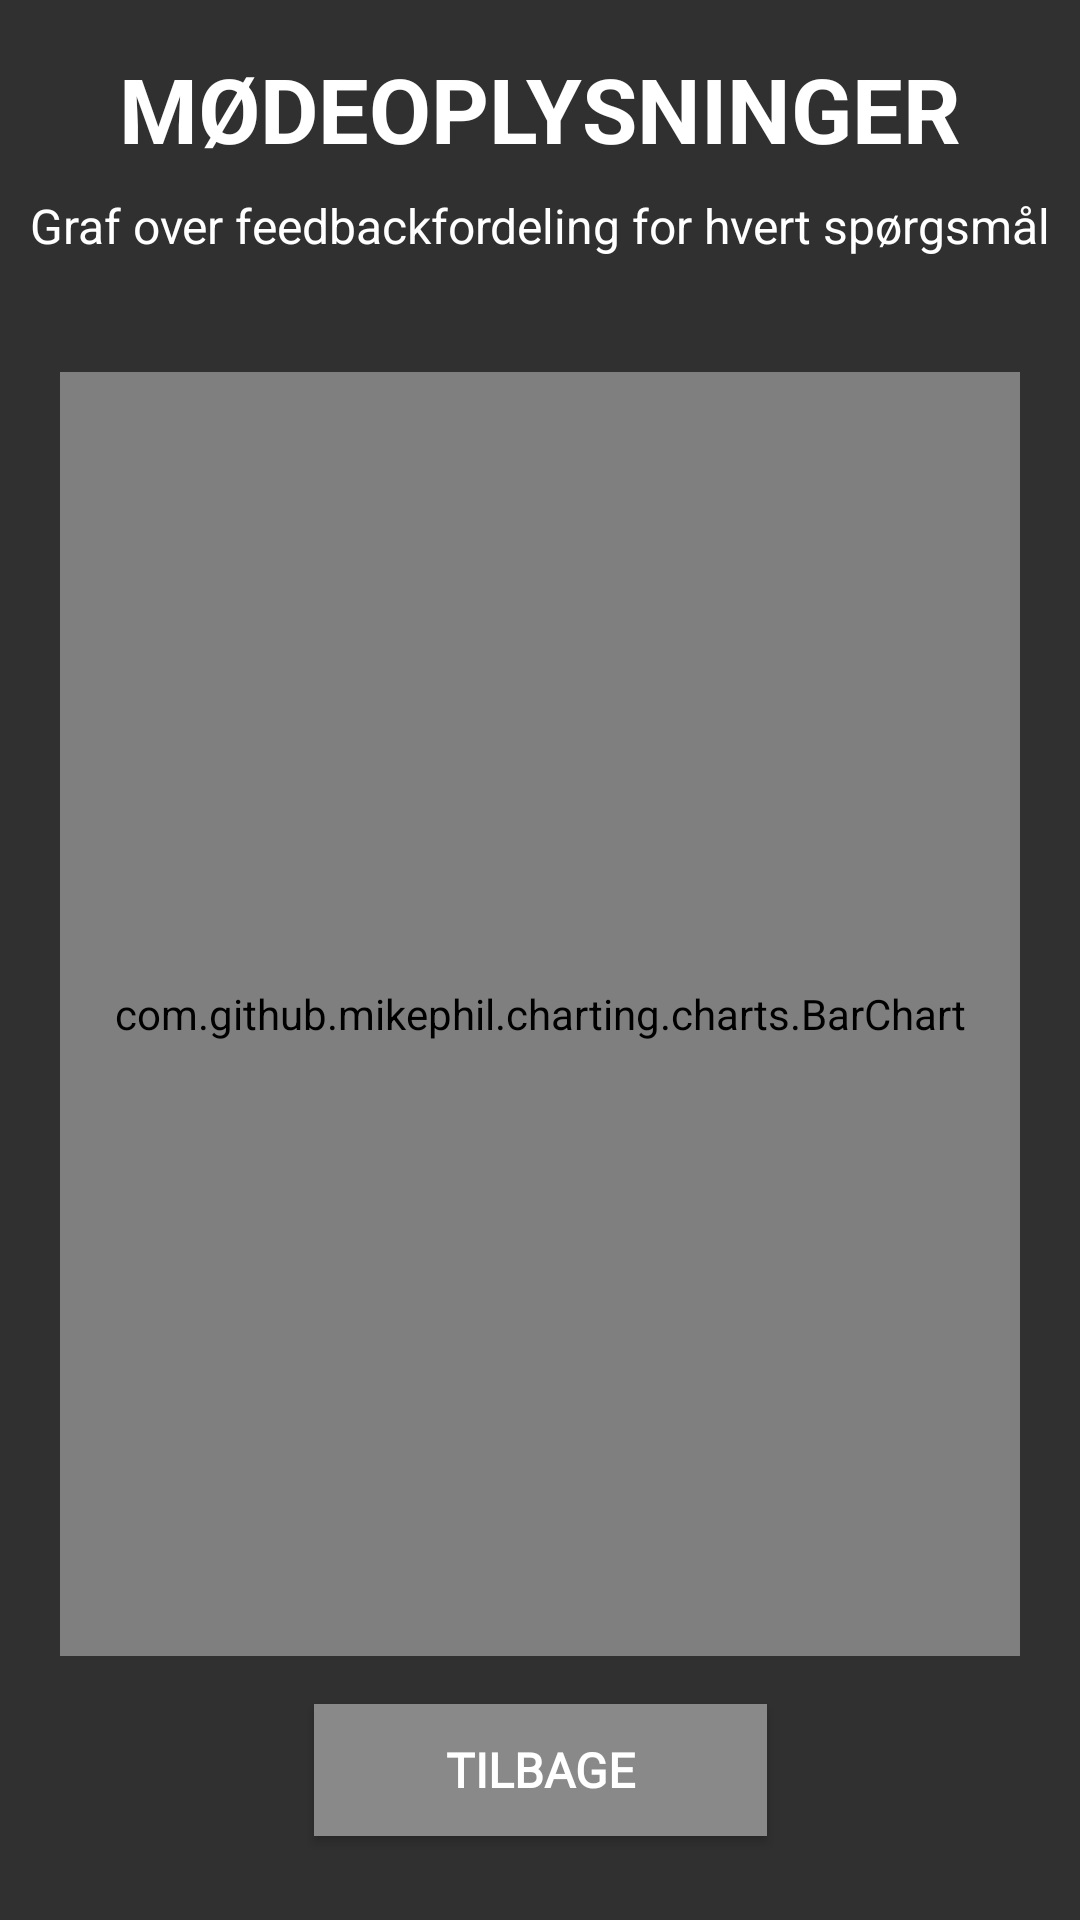

The Android layout XML behind this screen, and the referenced resources:
<!-- AndroidManifest.xml: application theme AppTheme -->
<!-- res/layout/activity_afholdt_overordnet_akt.xml -->
<?xml version="1.0" encoding="utf-8"?>
<android.support.constraint.ConstraintLayout xmlns:android="http://schemas.android.com/apk/res/android"
    xmlns:app="http://schemas.android.com/apk/res-auto"
    android:layout_width="match_parent"
    android:layout_height="match_parent"
    xmlns:tools="http://schemas.android.com/tools"
    android:background="@color/colorMørkegrå"
    tools:context=".aktiviteter.AfholdtOverordnet_akt">

    <Button
        android:id="@+id/afholdtOverodnetTilbage"
        android:layout_width="151dp"
        android:layout_height="44dp"
        android:layout_gravity="center"
        android:layout_marginStart="8dp"
        android:layout_marginEnd="8dp"
        android:layout_marginBottom="28dp"
        android:autofillHints="DBDBDB"
        android:background="@color/colorLysegrå"
        android:fontFamily="@font/open_sans_bold"
        android:text="Tilbage"
        android:textColor="@color/colorHvid"
        android:textSize="16sp"
        android:textStyle="bold"
        app:layout_constraintBottom_toBottomOf="parent"
        app:layout_constraintEnd_toEndOf="parent"
        app:layout_constraintStart_toStartOf="parent" />

    <TextView
            android:id="@+id/tv1010n2sd"
            android:layout_width="wrap_content"
            android:layout_height="wrap_content"
            android:layout_marginStart="8dp"
            android:layout_marginTop="16dp"
            android:layout_marginEnd="8dp"
            android:text="Mødeoplysninger"
            android:textAllCaps="true"
            android:textColor="@color/colorHvid"
            android:textSize="30sp"
            android:textStyle="bold"
            app:layout_constraintEnd_toEndOf="parent"
            app:layout_constraintHorizontal_bias="0.502"
            app:layout_constraintStart_toStartOf="parent"
            app:layout_constraintTop_toTopOf="parent" />

    <com.github.mikephil.charting.charts.BarChart
        android:id="@+id/barChart"
        android:layout_width="match_parent"
        android:layout_height="428dp"
        android:layout_marginStart="20dp"
        android:layout_marginTop="35dp"
        android:layout_marginEnd="20dp"
        android:layout_marginBottom="8dp"
        app:layout_constraintBottom_toTopOf="@+id/afholdtOverodnetTilbage"
        app:layout_constraintEnd_toEndOf="parent"
        app:layout_constraintHorizontal_bias="1.0"
        app:layout_constraintStart_toStartOf="parent"
        app:layout_constraintTop_toBottomOf="@+id/textView7"
        app:layout_constraintVertical_bias="0.281" />

    <TextView
        android:id="@+id/textView7"
        android:layout_width="wrap_content"
        android:layout_height="wrap_content"
        android:layout_marginStart="18dp"
        android:layout_marginTop="8dp"
        android:layout_marginEnd="18dp"
        android:text="Graf over feedbackfordeling for hvert spørgsmål"
        android:textColor="@color/colorHvid"
        android:textSize="16sp"
        app:layout_constraintEnd_toEndOf="parent"
        app:layout_constraintStart_toStartOf="parent"
        app:layout_constraintTop_toBottomOf="@+id/tv1010n2sd" />


</android.support.constraint.ConstraintLayout>
<!-- resources referenced by this layout -->
<resources>
  <color name="colorHvid">#FFFFFF</color>
  <style name="AppTheme" parent="Theme.AppCompat.Light.NoActionBar">
          
          <item name="colorPrimary">@color/colorMørkegrå</item>
          <item name="colorPrimaryDark">@color/colorSort</item>
          <item name="colorAccent">@color/colorGrøn</item>
      </style>
</resources>
